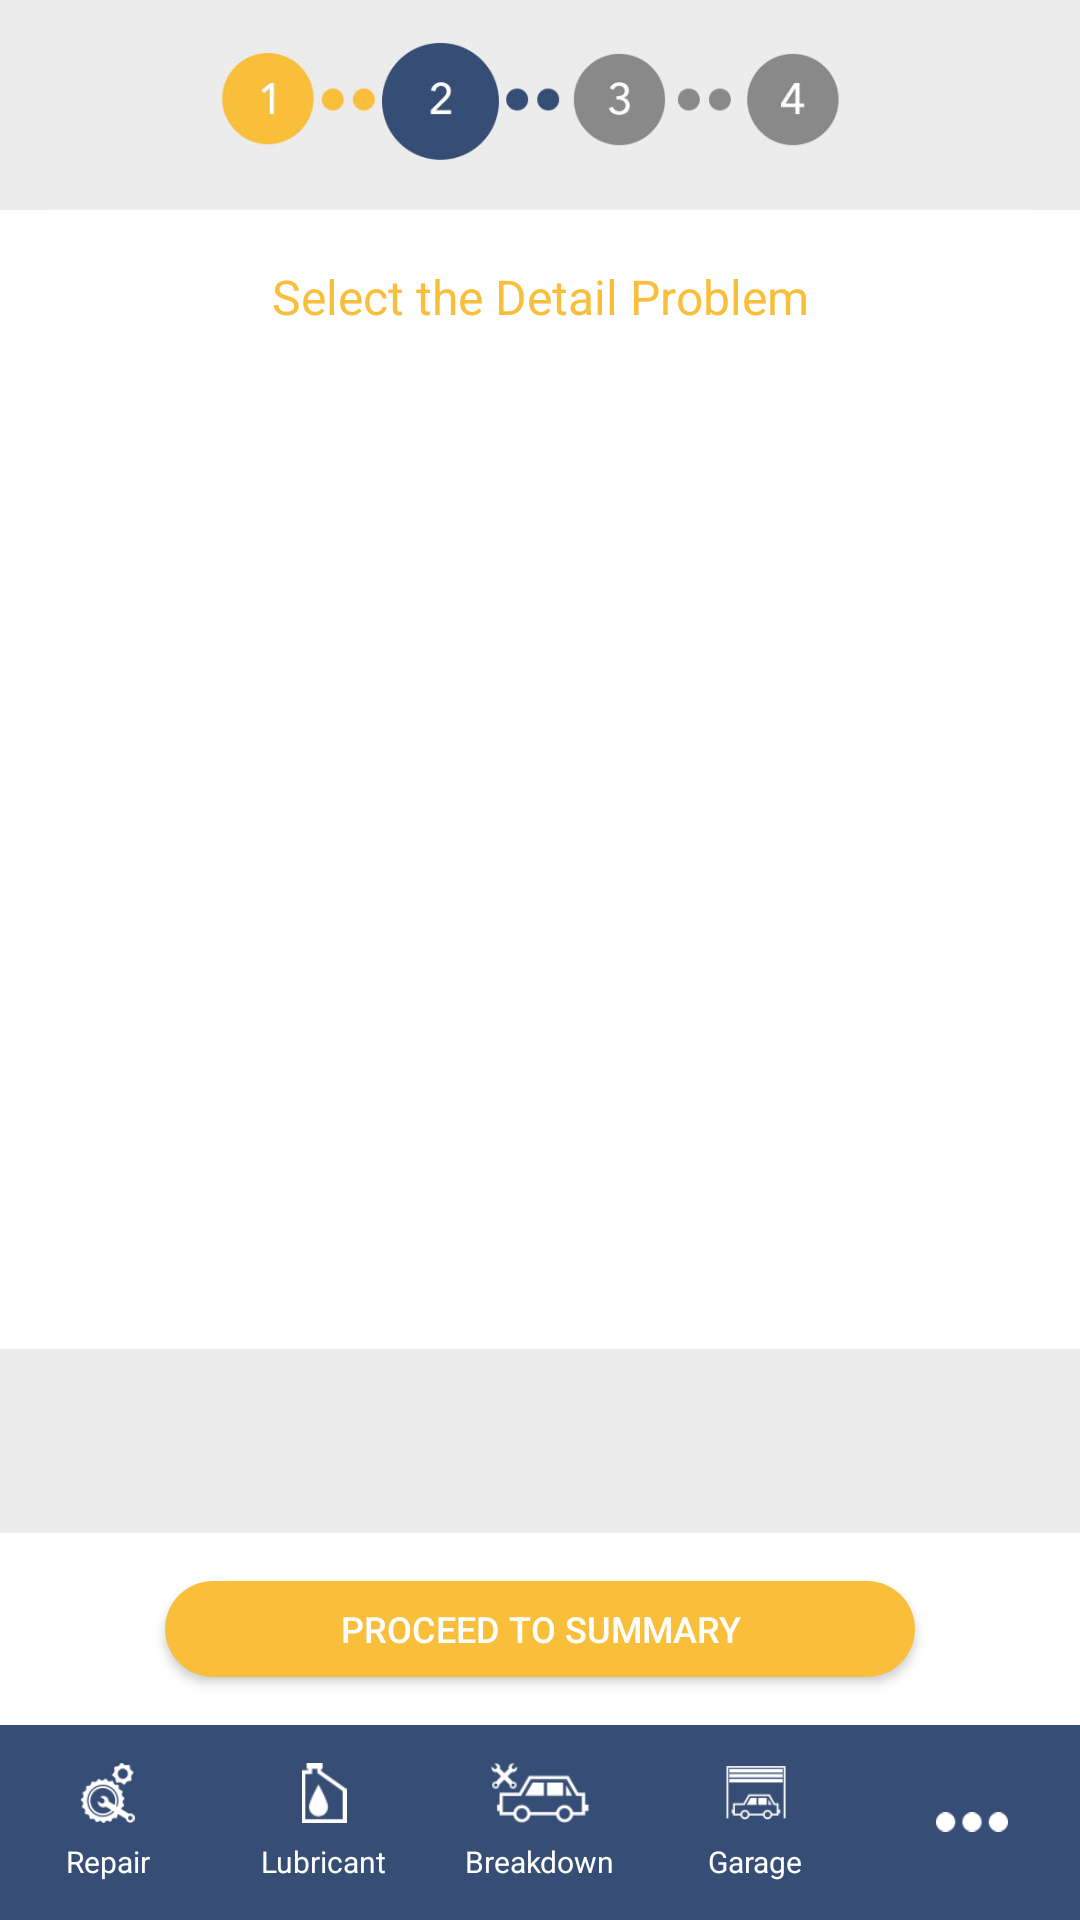

Here is an Android app screen rendered from its layout file. Give the layout XML and the strings, colors and styles it references.
<!-- AndroidManifest.xml: application theme Theme.AppCompat.Light -->
<!-- res/layout/activity_repair2.xml -->
<?xml version="1.0" encoding="utf-8"?>
<RelativeLayout xmlns:android="http://schemas.android.com/apk/res/android"
    android:layout_width="match_parent"
    android:layout_height="match_parent"
    xmlns:app="http://schemas.android.com/apk/res-auto"
    android:background="#FFFFFF">


    <LinearLayout
        android:layout_width="match_parent"
        android:layout_height="match_parent"
        android:orientation="vertical"
        android:background="#ececec"
        android:weightSum="1">

        <LinearLayout
            android:layout_width="match_parent"
            android:layout_height="wrap_content"
            android:orientation="vertical">

            <ImageView
                android:layout_width="match_parent"
                android:layout_height="70dp"
                android:layout_gravity="top"
                android:src="@drawable/request_atas2" />

            <TextView
                android:layout_width="match_parent"
                android:layout_height="wrap_content"
                android:background="#FFFFFF"
                android:padding="18dp"
                android:text="Select the Detail Problem"
                android:textSize="16sp"
                android:gravity="center_horizontal"
                android:textColor="#f9bf3b"/>



        </LinearLayout>

        <android.support.v7.widget.RecyclerView
            android:id="@+id/list2"
            android:layout_width="match_parent"
            android:layout_height="322dp"
            app:layout_behavior="@string/appbar_scrolling_view_behavior"
            android:background="#FFFFFF" />
    </LinearLayout>


    <LinearLayout
        android:id="@+id/layout_navi"
        android:layout_width="match_parent"
        android:layout_height="65dp"
        android:orientation="horizontal"
        android:gravity="center_vertical"
        android:layout_alignParentBottom="true"
        android:background="@color/colorPrimary">

        <LinearLayout
            android:layout_width="0dp"
            android:layout_weight="1"
            android:layout_height="wrap_content"
            android:gravity="center"
            android:padding="4dp"
            android:orientation="vertical">

            <ImageView
                android:id="@+id/btn_repair"
                android:layout_width="20dp"
                android:layout_height="20dp"
                android:src="@drawable/logo_repair"/>

            <TextView
                android:layout_width="wrap_content"
                android:layout_height="wrap_content"
                android:layout_marginTop="6dp"
                android:textSize="10sp"
                android:text="Repair"
                android:textColor="#FFFFFF"/>
        </LinearLayout>

        <LinearLayout
            android:layout_width="0dp"
            android:layout_weight="1"
            android:layout_height="wrap_content"
            android:gravity="center"
            android:padding="4dp"
            android:orientation="vertical">

            <ImageView
                android:id="@+id/btn_lub"
                android:layout_width="20dp"
                android:layout_height="20dp"
                android:src="@drawable/logo_lub"/>

            <TextView
                android:layout_width="wrap_content"
                android:layout_height="wrap_content"
                android:layout_marginTop="6dp"
                android:textSize="10sp"
                android:text="Lubricant"
                android:textColor="#FFFFFF"/>
        </LinearLayout>

        <LinearLayout
            android:layout_width="0dp"
            android:layout_weight="1"
            android:layout_height="wrap_content"
            android:gravity="center"
            android:padding="4dp"
            android:orientation="vertical">

            <ImageView
                android:id="@+id/btn_break"
                android:layout_width="38dp"
                android:layout_height="20dp"
                android:src="@drawable/logo_breakdown"/>

            <TextView
                android:layout_width="wrap_content"
                android:layout_height="wrap_content"
                android:layout_marginTop="6dp"
                android:text="Breakdown"
                android:textSize="10sp"
                android:textColor="#FFFFFF"/>
        </LinearLayout>

        <LinearLayout
            android:layout_width="0dp"
            android:layout_weight="1"
            android:layout_height="wrap_content"
            android:gravity="center"
            android:padding="4dp"
            android:orientation="vertical">

            <ImageView
                android:id="@+id/btn_garage"
                android:layout_width="20dp"
                android:layout_height="20dp"
                android:src="@drawable/logo_garage"/>

            <TextView
                android:layout_width="wrap_content"
                android:layout_height="wrap_content"
                android:layout_marginTop="6dp"
                android:text="Garage"
                android:textSize="10sp"
                android:textColor="#FFFFFF"/>
        </LinearLayout>

        <LinearLayout
            android:layout_width="0dp"
            android:layout_weight="1"
            android:layout_height="wrap_content"
            android:gravity="center"
            android:padding="4dp"
            android:orientation="vertical">

            <ImageView
                android:id="@+id/btn_menu"
                android:layout_width="24dp"
                android:layout_height="24dp"
                android:src="@drawable/logo_menu"/>


        </LinearLayout>
    </LinearLayout>

    <LinearLayout
        android:id="@+id/atas"
        android:layout_above="@id/layout_navi"
        android:layout_width="match_parent"
        android:layout_height="wrap_content"
        android:gravity="center_horizontal"
        android:background="#FFFFFF"
        android:orientation="vertical">

        <Button

            android:id="@+id/toSummary"
            android:layout_width="250dp"
            android:layout_height="32dp"
            android:layout_margin="16dp"
            android:background="@drawable/btn_rounded"
            android:text="Proceed to summary"
            android:textSize="12dp"
            android:elevation="12dp"
            android:textColor="#FFFFFF"
            android:onClick="keTiga"/>

    </LinearLayout>

</RelativeLayout>
<!-- resources referenced by this layout -->
<resources>
  <color name="colorPrimary">#364d76</color>
  <!-- drawable btn_rounded (drawable) -->
  <?xml version="1.0" encoding="utf-8"?>
  <shape xmlns:android="http://schemas.android.com/apk/res/android" android:shape="rectangle">
  
      <corners android:radius="200dp" />
      <gradient android:startColor="#f9bf3b"
          android:centerColor="#f9bf3b"
          android:endColor="#f9bf3b"
          android:angle="90" />
  </shape>
  
  
  <!-- drawable logo_breakdown: png bitmap (drawable, 1786 bytes) -->
  <!-- drawable logo_garage: png bitmap (drawable, 1031 bytes) -->
  <!-- drawable logo_lub: png bitmap (drawable, 753 bytes) -->
  <!-- drawable logo_menu: png bitmap (drawable, 318 bytes) -->
  <!-- drawable logo_repair: png bitmap (drawable, 1992 bytes) -->
  <!-- drawable request_atas2: png bitmap (drawable, 49342 bytes) -->
</resources>
